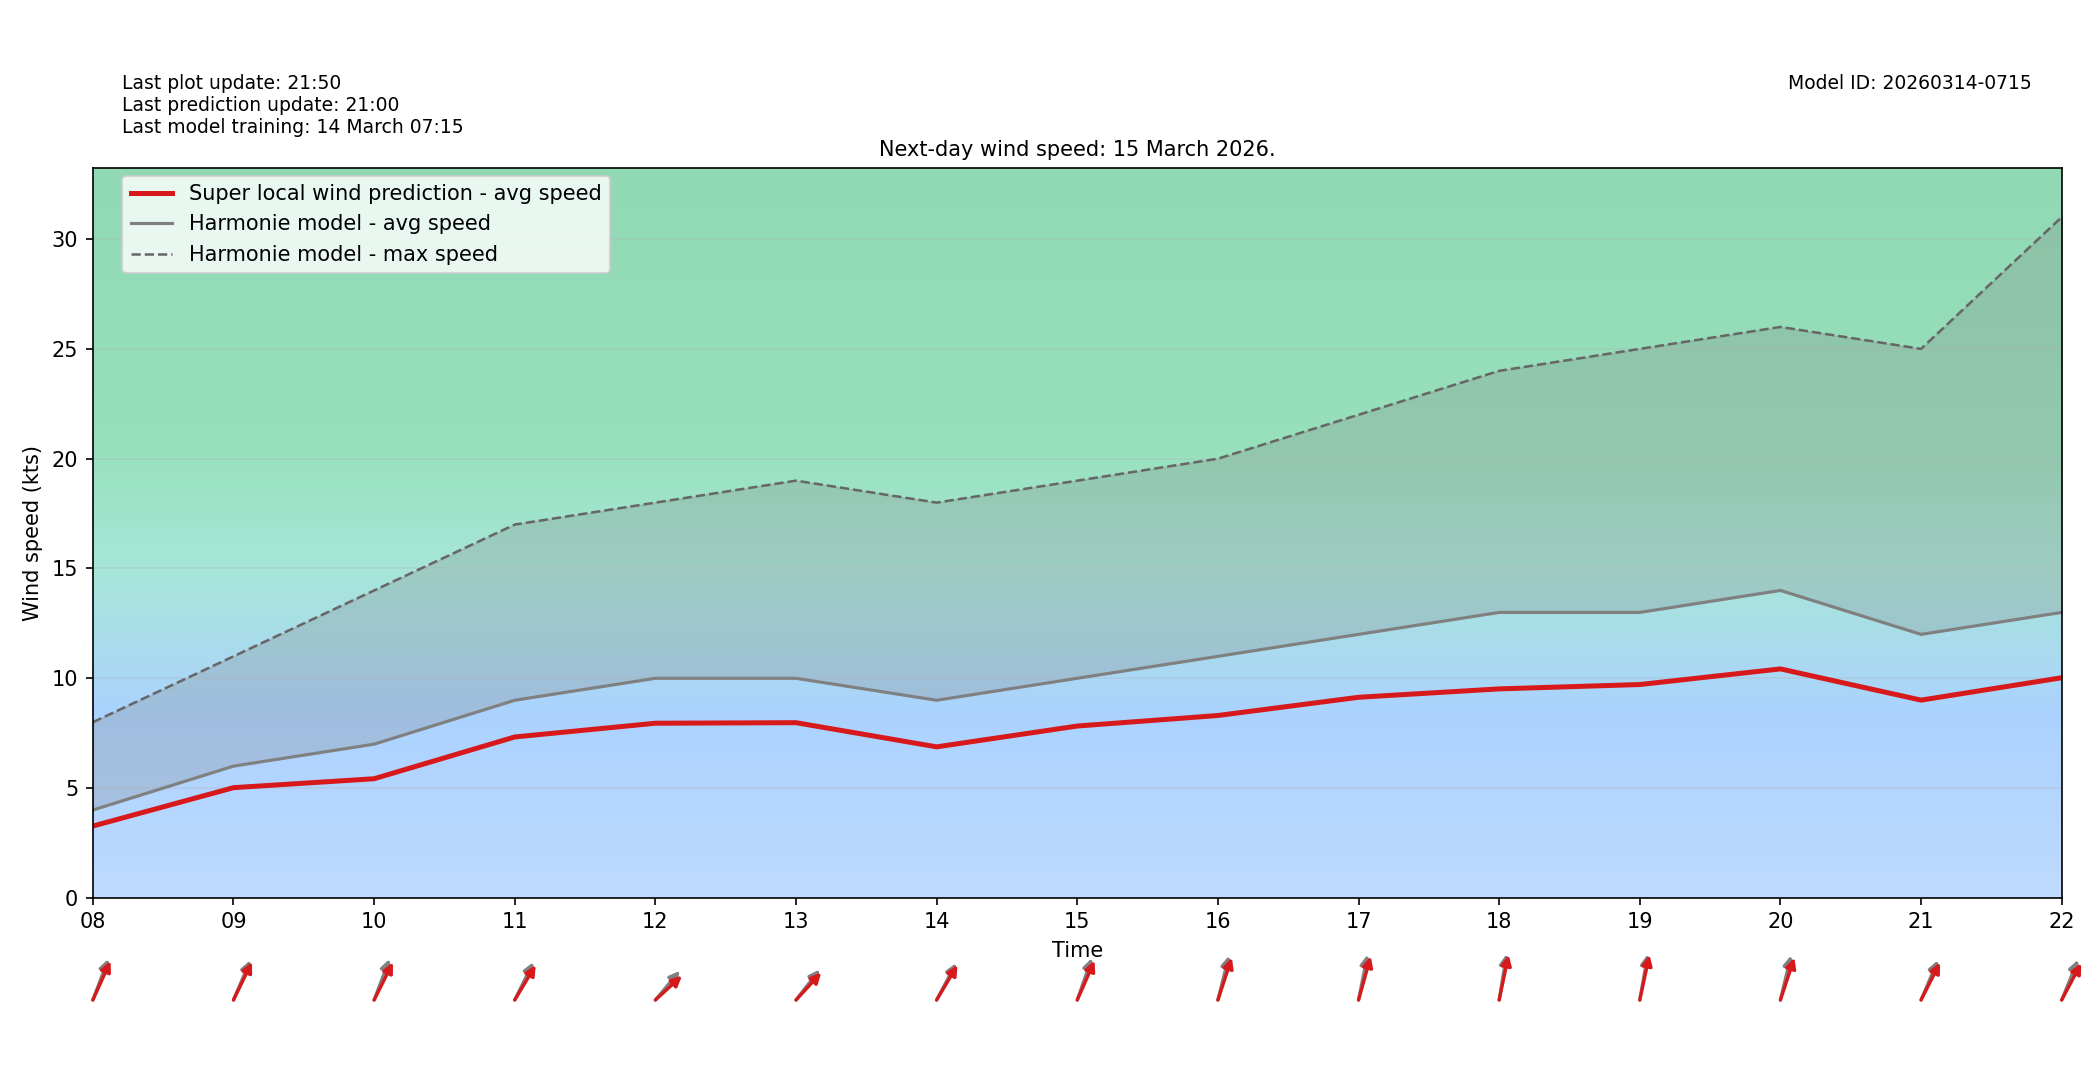

The data file committed next to this chart (first rows):
target_time_utc, hour_utc, forecast_wind_speed, lstm_pred_wind_speed, delta_speed_lstm_minus_forecast, forecast_wind_dir_deg, lstm_pred_wind_dir_deg, delta_dir_lstm_minus_forecast
2026-03-15T00:00:00Z, 00, 4.0, 3.055, -0.945, 307.0, 312.8, 5.828
2026-03-15T01:00:00Z, 01, 4.0, 3.103, -0.8966, 315.0, 319.6, 4.566
2026-03-15T02:00:00Z, 02, 4.0, 3.18, -0.8204, 308.0, 312.6, 4.61
2026-03-15T03:00:00Z, 03, 3.0, 2.414, -0.5861, 320.0, 324.9, 4.932
2026-03-15T04:00:00Z, 04, 3.0, 2.418, -0.5816, 276.0, 280.8, 4.809
2026-03-15T05:00:00Z, 05, 2.0, 1.684, -0.3159, 230.0, 234, 3.964
2026-03-15T06:00:00Z, 06, 3.0, 2.41, -0.59, 177.0, 182.8, 5.775
2026-03-15T07:00:00Z, 07, 4.0, 3.163, -0.8367, 222.0, 225.2, 3.219
2026-03-15T08:00:00Z, 08, 4.0, 3.27, -0.73, 210.0, 214.7, 4.701
2026-03-15T09:00:00Z, 09, 6.0, 5.019, -0.9812, 213.0, 216.7, 3.691
2026-03-15T10:00:00Z, 10, 7.0, 5.425, -1.575, 210.0, 217.5, 7.472
2026-03-15T11:00:00Z, 11, 9.0, 7.327, -1.673, 217.0, 222.5, 5.533
2026-03-15T12:00:00Z, 12, 10.0, 7.953, -2.047, 232.0, 239.2, 7.233
2026-03-15T13:00:00Z, 13, 10.0, 7.978, -2.022, 230.0, 234.6, 4.648
2026-03-15T14:00:00Z, 14, 9.0, 6.877, -2.123, 219.0, 222.4, 3.434
2026-03-15T15:00:00Z, 15, 10.0, 7.826, -2.174, 208.0, 214, 5.998
2026-03-15T16:00:00Z, 16, 11.0, 8.305, -2.695, 201.0, 206.8, 5.751
2026-03-15T17:00:00Z, 17, 12.0, 9.134, -2.866, 197.0, 203.2, 6.245
2026-03-15T18:00:00Z, 18, 13.0, 9.517, -3.483, 194.0, 197.8, 3.8
2026-03-15T19:00:00Z, 19, 13.0, 9.715, -3.285, 195.0, 198.3, 3.275
2026-03-15T20:00:00Z, 20, 14.0, 10.43, -3.573, 200.0, 206.9, 6.87
2026-03-15T21:00:00Z, 21, 12.0, 9.005, -2.995, 213.0, 217.8, 4.839
2026-03-15T22:00:00Z, 22, 13.0, 10.02, -2.975, 212.0, 219.1, 7.143
2026-03-15T23:00:00Z, 23, 15.0, 10.81, -4.187, 239.0, 244.3, 5.316
